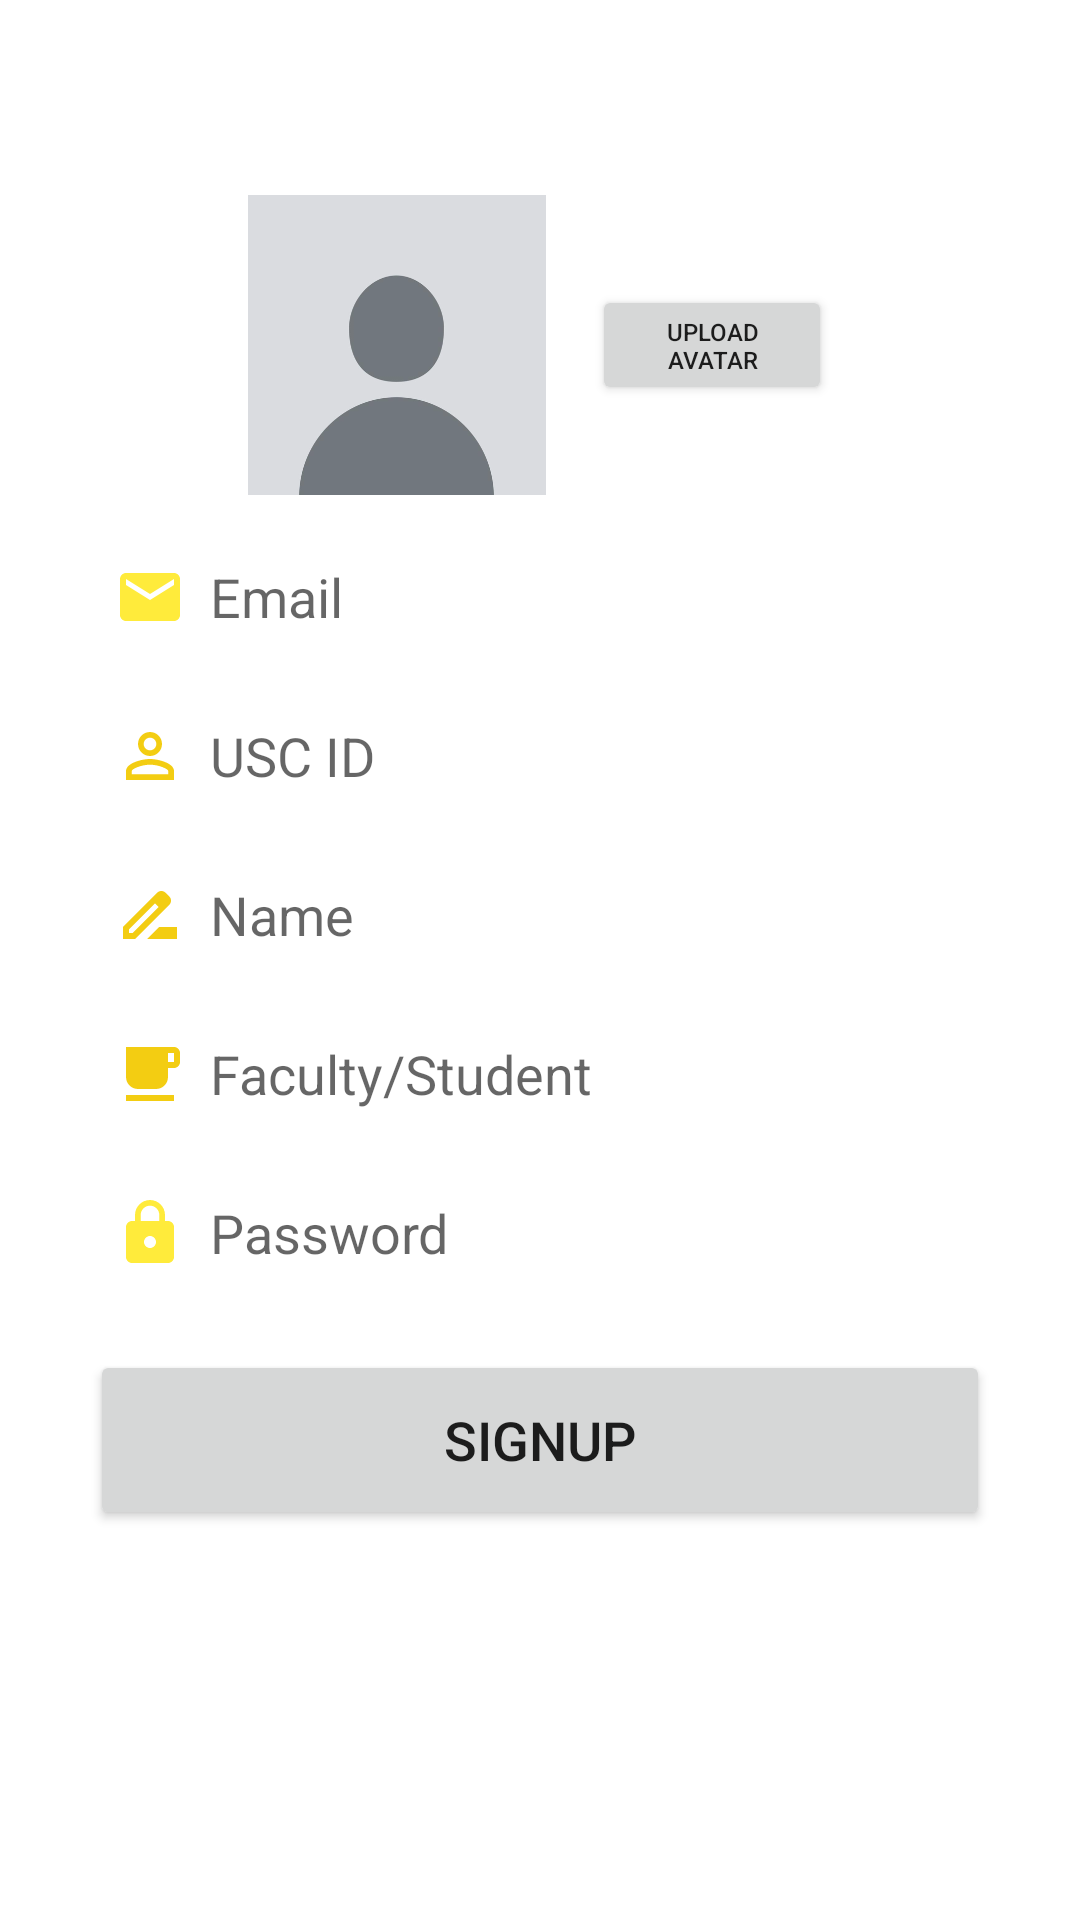

Layout XML and referenced resources for this Android screen:
<!-- AndroidManifest.xml: application theme Theme.FindASeat_csci310 -->
<!-- res/layout/fragment_signup_tab.xml -->
<?xml version="1.0" encoding="utf-8"?>
<LinearLayout
    xmlns:android="http://schemas.android.com/apk/res/android"
    xmlns:tools="http://schemas.android.com/tools"
    xmlns:app="http://schemas.android.com/apk/res-auto"
    android:layout_width="match_parent"
    android:layout_height="match_parent"
    android:id="@+id/signup_tab_fragment"
    android:orientation="vertical"
    tools:context=".SignupTabFragment">

    <LinearLayout
        android:layout_width="match_parent"
        android:layout_height="wrap_content"
        android:orientation="vertical">

        <LinearLayout
            android:layout_width="match_parent"
            android:layout_height="wrap_content"
            android:orientation="vertical"
            android:layout_marginTop="65dp"
            android:padding="0dp">

            <LinearLayout
                android:layout_width="match_parent"
                android:layout_height="wrap_content"
                android:orientation="horizontal"
                android:gravity="center">

                <ImageView
                    android:id="@+id/avatar"
                    android:layout_width="100dp"
                    android:layout_height="100dp"
                    android:scaleType="fitCenter"
                    android:src="@drawable/avatar" />

                <Button
                    android:id="@+id/upload_avatar"
                    android:layout_width="80dp"
                    android:layout_height="40dp"
                    android:layout_gravity="center"
                    android:layout_marginLeft="15dp"
                    android:textSize="8sp"
                    android:text="Upload Avatar"
                    app:cornerRadius = "5dp"/>

            </LinearLayout>


            <EditText
                android:id="@+id/signup_email"
                android:layout_width="300dp"
                android:layout_height="48dp"
                android:layout_gravity="center"
                android:layout_marginTop="10dp"
                android:background="@drawable/edittext_bkg"
                android:drawableLeft="@drawable/baseline_email_24"
                android:drawablePadding="8dp"
                android:hint="Email"
                android:padding="8dp" />

            <EditText
                android:id="@+id/uscid"
                android:layout_width="300dp"
                android:layout_height="48dp"
                android:layout_gravity="center"
                android:layout_marginTop="5dp"
                android:background="@drawable/edittext_bkg"
                android:drawableLeft="@drawable/baseline_perm_identity_24"
                android:drawablePadding="8dp"
                android:hint="USC ID"
                android:padding="8dp" />

            <EditText
                android:layout_width="300dp"
                android:layout_height="48dp"
                android:layout_gravity="center"
                android:id="@+id/signup_name"
                android:layout_marginTop="5dp"
                android:padding="8dp"
                android:hint="Name"
                android:drawableLeft="@drawable/baseline_drive_file_rename_outline_24"
                android:drawablePadding="8dp"
                android:background="@drawable/edittext_bkg"/>

            <EditText
                android:layout_width="300dp"
                android:layout_height="48dp"
                android:layout_gravity="center"
                android:id="@+id/signup_affiliation"
                android:layout_marginTop="5dp"
                android:padding="8dp"
                android:hint="Faculty/Student"
                android:drawableLeft="@drawable/baseline_local_cafe_24"
                android:drawablePadding="8dp"
                android:background="@drawable/edittext_bkg"/>

            <EditText
                android:id="@+id/signup_password"
                android:layout_width="300dp"
                android:layout_height="48dp"
                android:layout_gravity="center"
                android:layout_marginTop="5dp"
                android:background="@drawable/edittext_bkg"
                android:drawableLeft="@drawable/baseline_lock_24"
                android:drawablePadding="8dp"
                android:hint="Password"
                android:inputType="textPassword"
                android:padding="8dp" />

            <Button
                android:id="@+id/signup_button"
                android:layout_width="300dp"
                android:layout_height="60dp"
                android:layout_gravity="center"
                android:layout_marginTop="15dp"
                android:textSize="18sp"
                android:text="Signup"
                app:cornerRadius = "30dp"
                />

        </LinearLayout>

    </LinearLayout>

</LinearLayout>
<!-- resources referenced by this layout -->
<resources>
  <!-- drawable avatar: jpg bitmap (drawable, 40688 bytes) -->
  <!-- drawable baseline_drive_file_rename_outline_24 (drawable) -->
  <vector android:height="24dp" android:tint="#F3CD12"
      android:viewportHeight="24" android:viewportWidth="24"
      android:width="24dp" xmlns:android="http://schemas.android.com/apk/res/android">
      <path android:fillColor="@android:color/white" android:pathData="M18.41,5.8L17.2,4.59c-0.78,-0.78 -2.05,-0.78 -2.83,0l-2.68,2.68L3,15.96V20h4.04l8.74,-8.74 2.63,-2.63c0.79,-0.78 0.79,-2.05 0,-2.83zM6.21,18H5v-1.21l8.66,-8.66 1.21,1.21L6.21,18zM11,20l4,-4h6v4H11z"/>
  </vector>
  <!-- drawable baseline_email_24 (drawable) -->
  <vector android:height="24dp" android:tint="#FFEB3B"
      android:viewportHeight="24" android:viewportWidth="24"
      android:width="24dp" xmlns:android="http://schemas.android.com/apk/res/android">
      <path android:fillColor="@android:color/white" android:pathData="M20,4L4,4c-1.1,0 -1.99,0.9 -1.99,2L2,18c0,1.1 0.9,2 2,2h16c1.1,0 2,-0.9 2,-2L22,6c0,-1.1 -0.9,-2 -2,-2zM20,8l-8,5 -8,-5L4,6l8,5 8,-5v2z"/>
  </vector>
  <!-- drawable baseline_local_cafe_24 (drawable) -->
  <vector android:height="24dp" android:tint="#F3CD12"
      android:viewportHeight="24" android:viewportWidth="24"
      android:width="24dp" xmlns:android="http://schemas.android.com/apk/res/android">
      <path android:fillColor="@android:color/white" android:pathData="M20,3L4,3v10c0,2.21 1.79,4 4,4h6c2.21,0 4,-1.79 4,-4v-3h2c1.11,0 2,-0.9 2,-2L22,5c0,-1.11 -0.89,-2 -2,-2zM20,8h-2L18,5h2v3zM4,19h16v2L4,21z"/>
  </vector>
  <!-- drawable baseline_lock_24 (drawable) -->
  <vector android:height="24dp" android:tint="#FFEB3B"
      android:viewportHeight="24" android:viewportWidth="24"
      android:width="24dp" xmlns:android="http://schemas.android.com/apk/res/android">
      <path android:fillColor="@android:color/white" android:pathData="M18,8h-1L17,6c0,-2.76 -2.24,-5 -5,-5S7,3.24 7,6v2L6,8c-1.1,0 -2,0.9 -2,2v10c0,1.1 0.9,2 2,2h12c1.1,0 2,-0.9 2,-2L20,10c0,-1.1 -0.9,-2 -2,-2zM12,17c-1.1,0 -2,-0.9 -2,-2s0.9,-2 2,-2 2,0.9 2,2 -0.9,2 -2,2zM15.1,8L8.9,8L8.9,6c0,-1.71 1.39,-3.1 3.1,-3.1 1.71,0 3.1,1.39 3.1,3.1v2z"/>
  </vector>
  <!-- drawable baseline_perm_identity_24 (drawable) -->
  <vector android:height="24dp" android:tint="#F3CD12"
      android:viewportHeight="24" android:viewportWidth="24"
      android:width="24dp" xmlns:android="http://schemas.android.com/apk/res/android">
      <path android:fillColor="@android:color/white" android:pathData="M12,5.9c1.16,0 2.1,0.94 2.1,2.1s-0.94,2.1 -2.1,2.1S9.9,9.16 9.9,8s0.94,-2.1 2.1,-2.1m0,9c2.97,0 6.1,1.46 6.1,2.1v1.1L5.9,18.1L5.9,17c0,-0.64 3.13,-2.1 6.1,-2.1M12,4C9.79,4 8,5.79 8,8s1.79,4 4,4 4,-1.79 4,-4 -1.79,-4 -4,-4zM12,13c-2.67,0 -8,1.34 -8,4v3h16v-3c0,-2.66 -5.33,-4 -8,-4z"/>
  </vector>
  <style name="Theme.FindASeat_csci310" parent="Theme.MaterialComponents.DayNight.NoActionBar">
          
          <item name="colorPrimary">@color/lavender</item>
          <item name="colorPrimaryVariant">@color/lavender</item>
          <item name="colorOnPrimary">@color/white</item>
          
          <item name="colorSecondary">@color/teal_200</item>
          <item name="colorSecondaryVariant">@color/teal_700</item>
          <item name="colorOnSecondary">@color/black</item>
          
          <item name="android:statusBarColor">?attr/colorPrimaryVariant</item>
          
          <item name="android:windowAnimationStyle">@style/CustomActivityAnimation</item>
      </style>
  <color name="lavender">#950808</color>
  <color name="white">#FFFFFFFF</color>
  <color name="teal_200">#FF03DAC5</color>
  <color name="teal_700">#FF018786</color>
  <color name="black">#FF000000</color>
  <style name="CustomActivityAnimation" parent="@android:style/Animation.Activity">
          <item name="android:activityOpenEnterAnimation">@anim/slide_in_right</item>
          <item name="android:activityOpenExitAnimation">@anim/slide_out_left</item>
      </style>
</resources>
